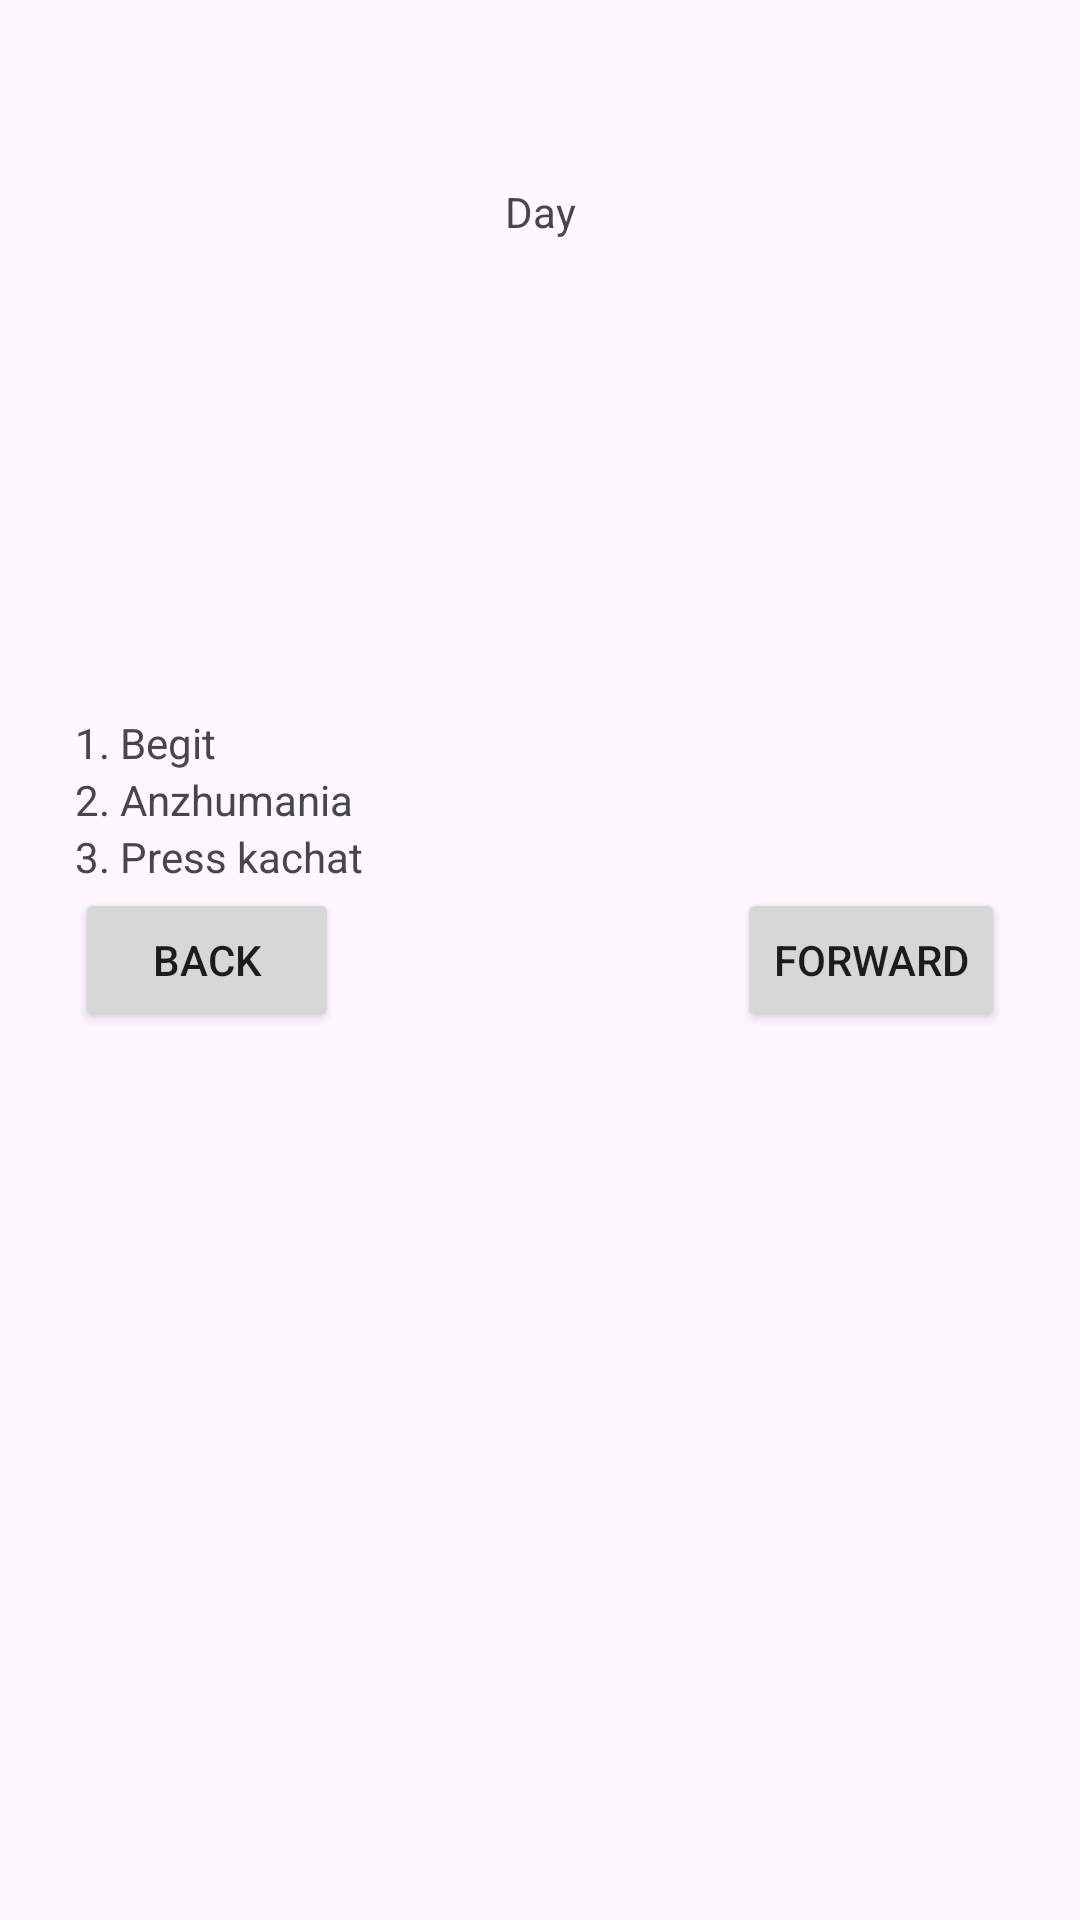

The Android layout XML behind this screen, and the referenced resources:
<!-- AndroidManifest.xml: application theme Theme.Labzad1 -->
<!-- res/layout/activity_main2.xml -->
<?xml version="1.0" encoding="utf-8"?>
<androidx.constraintlayout.widget.ConstraintLayout xmlns:android="http://schemas.android.com/apk/res/android"
    xmlns:app="http://schemas.android.com/apk/res-auto"
    xmlns:tools="http://schemas.android.com/tools"
    android:layout_width="match_parent"
    android:layout_height="match_parent"
    tools:context=".MorningActivity">
    <TextView
        android:id="@+id/textView5"
        android:layout_width="wrap_content"
        android:layout_height="wrap_content"
        android:text="Day"
        app:layout_constraintBottom_toTopOf="@+id/imageView3"
        app:layout_constraintEnd_toEndOf="@+id/imageView3"
        app:layout_constraintStart_toStartOf="@+id/imageView3" />

    <LinearLayout
        android:id="@+id/linearLayout2"
        android:layout_width="0dp"
        android:layout_height="0dp"
        android:layout_marginStart="25dp"
        android:layout_marginEnd="25dp"
        android:orientation="vertical"
        app:layout_constraintBottom_toTopOf="@+id/buttonToMorning"
        app:layout_constraintEnd_toEndOf="parent"
        app:layout_constraintStart_toStartOf="parent"
        app:layout_constraintTop_toBottomOf="@+id/imageView3">

        <TextView
            android:id="@+id/textView6"
            android:layout_width="match_parent"
            android:layout_height="wrap_content"
            android:text="1. Begit" />

        <TextView
            android:id="@+id/textView7"
            android:layout_width="match_parent"
            android:layout_height="wrap_content"
            android:text="2. Anzhumania" />

        <TextView
            android:id="@+id/textView8"
            android:layout_width="match_parent"
            android:layout_height="wrap_content"
            android:text="3. Press kachat" />
    </LinearLayout>

    <Button
        android:id="@+id/buttonToEvening"
        android:layout_width="wrap_content"
        android:layout_height="wrap_content"
        android:text="Forward"
        android:onClick="goToEvening"
        app:layout_constraintEnd_toEndOf="@+id/linearLayout2"
        app:layout_constraintTop_toBottomOf="@+id/linearLayout2" />

    <Button
        android:id="@+id/buttonToMorning"
        android:layout_width="wrap_content"
        android:layout_height="wrap_content"
        android:text="Back"
        android:onClick="goToMoring"
        app:layout_constraintBottom_toBottomOf="parent"
        app:layout_constraintStart_toStartOf="@+id/linearLayout2"
        app:layout_constraintTop_toTopOf="parent" />

    <ImageView
        android:id="@+id/imageView3"
        android:layout_width="200dp"
        android:layout_height="158dp"
        android:layout_marginBottom="58dp"
        app:layout_constraintBottom_toTopOf="@+id/buttonToMorning"
        app:layout_constraintEnd_toEndOf="parent"
        app:layout_constraintStart_toStartOf="parent"
        app:srcCompat="@drawable/day" />
</androidx.constraintlayout.widget.ConstraintLayout>
<!-- resources referenced by this layout -->
<resources>
  <style name="Theme.Labzad1" parent="Base.Theme.Labzad1" />
  <style name="Base.Theme.Labzad1" parent="Theme.Material3.DayNight.NoActionBar">
          
          
      </style>
</resources>
